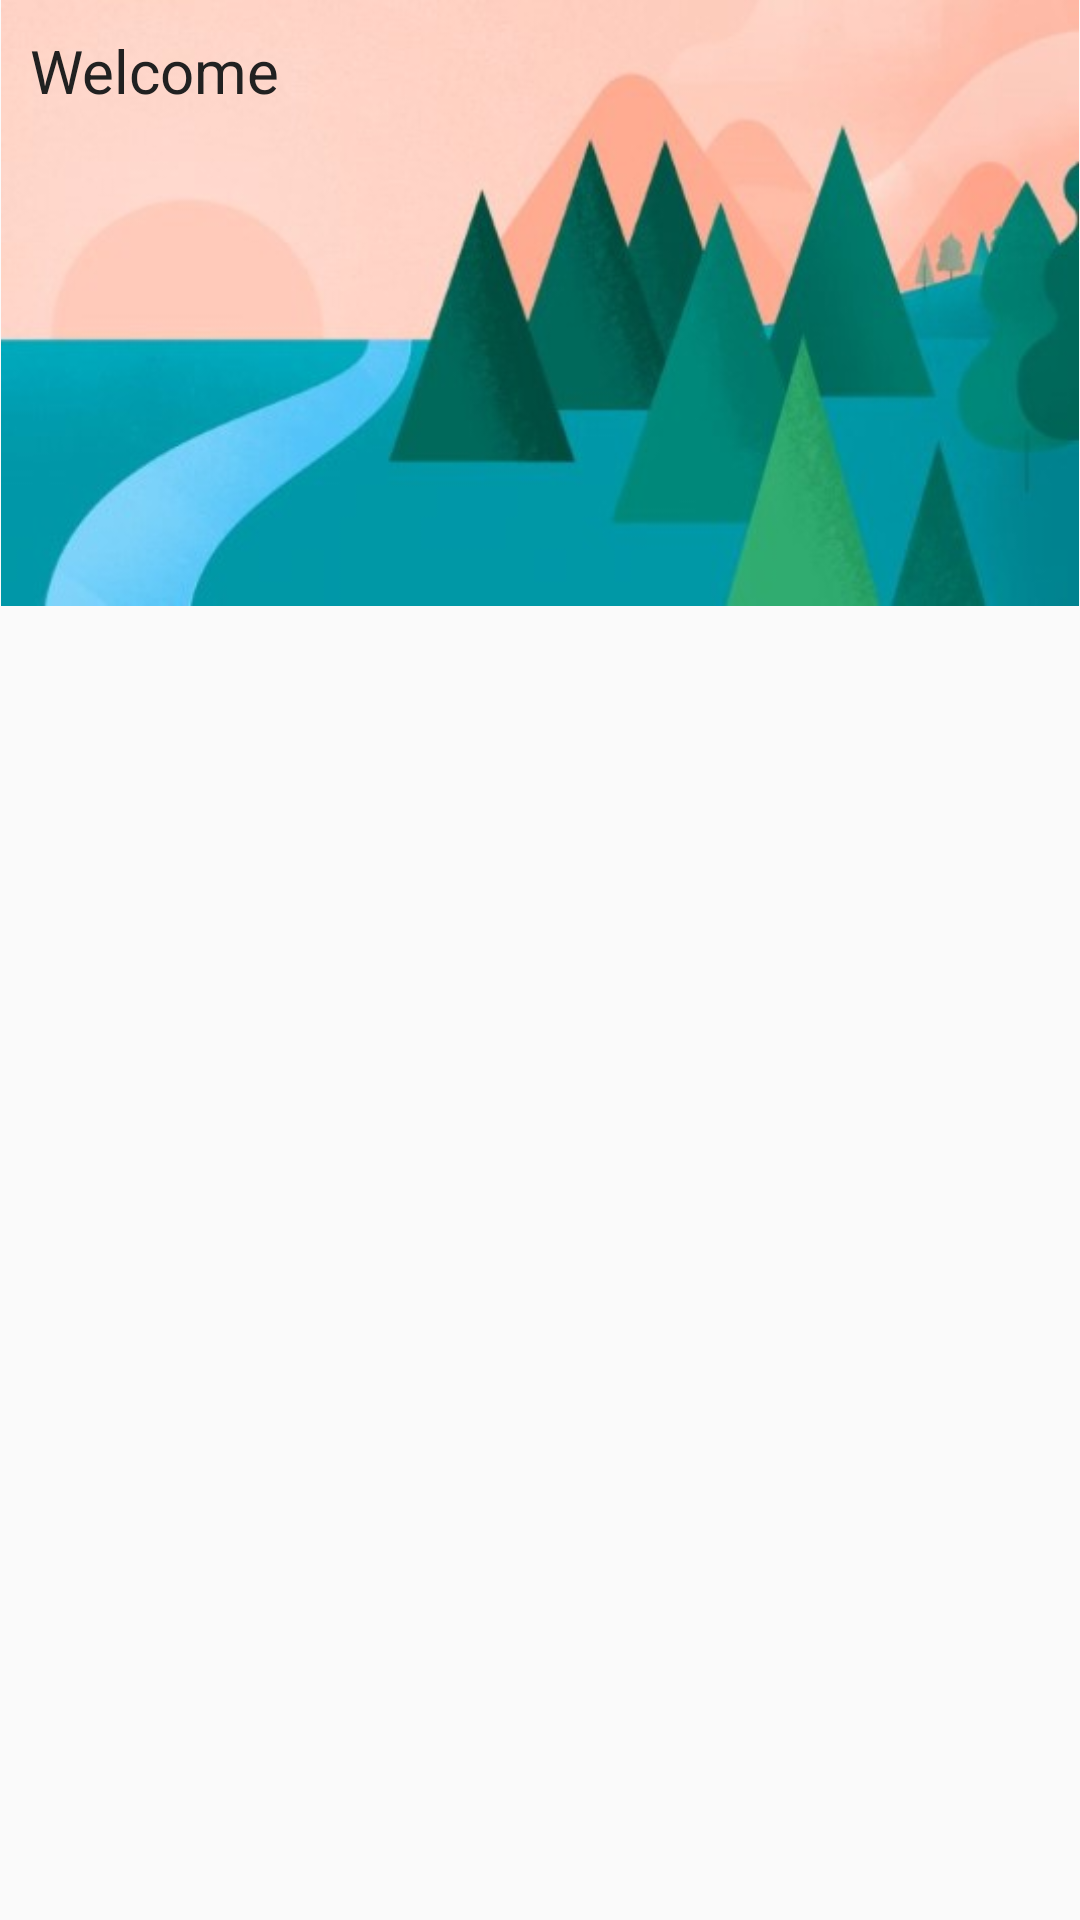

The Android layout XML behind this screen, and the referenced resources:
<!-- AndroidManifest.xml: application theme AppTheme -->
<!-- res/layout/header.xml -->
<?xml version="1.0" encoding="utf-8"?>
<RelativeLayout xmlns:android="http://schemas.android.com/apk/res/android"
    android:orientation="vertical" android:layout_width="wrap_content"
    android:layout_height="wrap_content">
    <ImageView
        android:id="@+id/drawer_image"
        android:layout_width="wrap_content"
        android:layout_height="wrap_content"
        android:src="@drawable/drawer_image"
        android:scaleType="fitCenter"
        android:adjustViewBounds="true"
        android:focusable="false"
        android:clickable="false"

        />

<TextView
    android:layout_width="wrap_content"
    android:layout_height="wrap_content"
    android:text="@string/Welcome"
    android:paddingLeft="10dp"
    android:textSize="20sp"
    android:focusable="false"
    android:clickable="false"
    android:id="@+id/usernametext2"
    android:paddingTop="@dimen/tool_bar_top_padding"
    android:layout_marginTop="10dp"
    />
</RelativeLayout>
<!-- resources referenced by this layout -->
<resources>
  <!-- drawable drawer_image: jpg bitmap (drawable, 22820 bytes) -->
  <string name="Welcome">Welcome </string>
  <style name="AppTheme" parent="Theme.AppCompat.Light.NoActionBar">
          <item name="colorPrimary">@color/primary</item>
          <item name="colorPrimaryDark">@color/primary_dark</item>
          <item name="colorAccent">@color/accent</item>
          <item name="android:textColor">@color/primary_text</item>
          <item name="android:textColorSecondary">@color/secondary_text</item>
          <item name="android:fitsSystemWindows">false</item>
          <item name="android:windowTranslucentStatus">true</item>
  
  
      </style>
  <color name="primary">#FF9800</color>
  <color name="primary_dark">#F57C00</color>
  <color name="accent">#FFC107</color>
  <color name="primary_text">#212121</color>
  <color name="secondary_text">#727272</color>
</resources>
